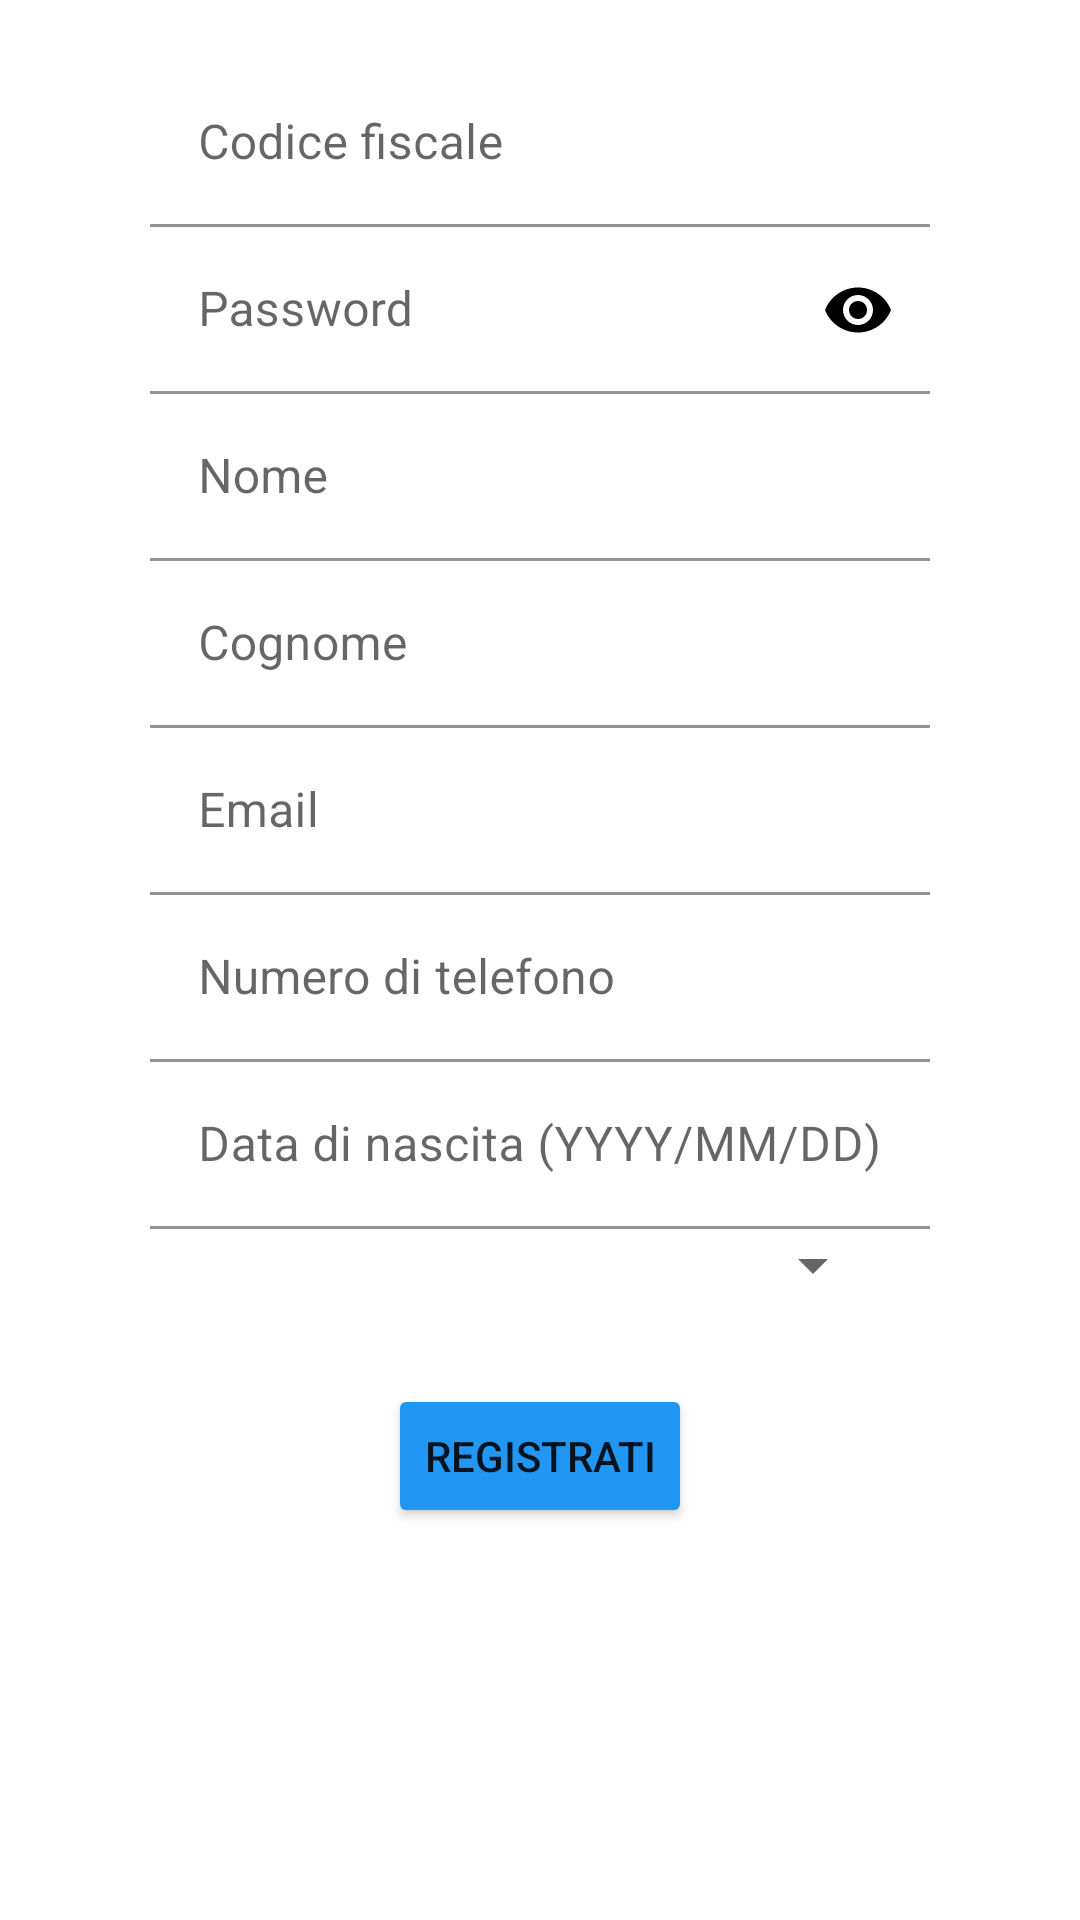

Layout XML and referenced resources for this Android screen:
<!-- AndroidManifest.xml: application theme Theme.Centro_oculistico -->
<!-- res/layout/fragment_sign_in.xml -->
<?xml version="1.0" encoding="utf-8"?>
<androidx.constraintlayout.widget.ConstraintLayout xmlns:android="http://schemas.android.com/apk/res/android"
    xmlns:app="http://schemas.android.com/apk/res-auto"
    xmlns:tools="http://schemas.android.com/tools"
    android:layout_width="match_parent"
    android:layout_height="match_parent">


    <LinearLayout
        android:id="@+id/LinearInfo"
        android:layout_width="match_parent"
        android:layout_height="wrap_content"
        android:layout_gravity="center_vertical"
        android:orientation="vertical"

        app:layout_constraintEnd_toEndOf="parent"
        app:layout_constraintStart_toStartOf="parent"
        app:layout_constraintTop_toTopOf="parent">


        <com.google.android.material.textfield.TextInputLayout
            android:layout_width="fill_parent"
            android:layout_height="wrap_content">

            <com.google.android.material.textfield.TextInputEditText
                android:id="@+id/cdf"
                android:layout_width="fill_parent"
                android:layout_height="wrap_content"
                android:layout_marginLeft="50dp"
                android:layout_marginTop="20dp"
                android:layout_marginRight="50dp"
                android:background="@color/white"
                android:hint="Codice fiscale"
                android:inputType="text" />
        </com.google.android.material.textfield.TextInputLayout>

        <com.google.android.material.textfield.TextInputLayout
            android:id="@+id/txtInLayoutRegPassword"
            android:layout_width="fill_parent"
            android:layout_height="wrap_content"
            app:passwordToggleEnabled="true"
            app:passwordToggleTint="@color/black">

            <com.google.android.material.textfield.TextInputEditText
                android:id="@+id/reg_password"
                android:layout_width="fill_parent"
                android:layout_height="wrap_content"
                android:layout_marginLeft="50dp"
                android:layout_marginRight="50dp"
                android:background="@color/white"
                android:hint="Password"
                android:inputType="textPassword" />
        </com.google.android.material.textfield.TextInputLayout>

        <com.google.android.material.textfield.TextInputLayout
            android:layout_width="fill_parent"
            android:layout_height="wrap_content">

            <com.google.android.material.textfield.TextInputEditText
                android:id="@+id/name"
                android:layout_width="fill_parent"
                android:layout_height="wrap_content"
                android:layout_marginLeft="50dp"
                android:layout_marginRight="50dp"
                android:background="@color/white"
                android:hint="Nome"
                android:inputType="text" />
        </com.google.android.material.textfield.TextInputLayout>

        <com.google.android.material.textfield.TextInputLayout
            android:layout_width="fill_parent"
            android:layout_height="wrap_content">

            <com.google.android.material.textfield.TextInputEditText
                android:id="@+id/surname"
                android:layout_width="fill_parent"
                android:layout_height="wrap_content"
                android:layout_marginLeft="50dp"
                android:layout_marginRight="50dp"
                android:background="@color/white"
                android:hint="Cognome"
                android:inputType="text" />
        </com.google.android.material.textfield.TextInputLayout>

        <com.google.android.material.textfield.TextInputLayout
            android:layout_width="fill_parent"
            android:layout_height="wrap_content">

            <com.google.android.material.textfield.TextInputEditText
                android:id="@+id/email"
                android:layout_width="fill_parent"
                android:layout_height="wrap_content"
                android:layout_marginLeft="50dp"
                android:layout_marginRight="50dp"
                android:background="@color/white"
                android:hint="Email"
                android:inputType="textEmailAddress" />
        </com.google.android.material.textfield.TextInputLayout>

        <com.google.android.material.textfield.TextInputLayout
            android:layout_width="fill_parent"
            android:layout_height="wrap_content">

            <com.google.android.material.textfield.TextInputEditText
                android:id="@+id/phoneNumber"
                android:layout_width="fill_parent"
                android:layout_height="wrap_content"
                android:layout_marginLeft="50.0dip"
                android:layout_marginRight="50.0dip"
                android:background="@color/white"
                android:hint="Numero di telefono"
                android:inputType="number" />
        </com.google.android.material.textfield.TextInputLayout>

        <com.google.android.material.textfield.TextInputLayout
            android:layout_width="fill_parent"
            android:layout_height="wrap_content">

            <com.google.android.material.textfield.TextInputEditText
                android:id="@+id/dateOfBirth"
                android:layout_width="fill_parent"
                android:layout_height="wrap_content"
                android:layout_marginLeft="50.0dip"
                android:layout_marginRight="50.0dip"
                android:background="@color/white"
                android:hint="Data di nascita (YYYY/MM/DD)"
                android:inputType="date" />
        </com.google.android.material.textfield.TextInputLayout>

        <com.google.android.material.textfield.TextInputLayout
            android:layout_width="fill_parent"
            android:layout_height="fill_parent">


            <androidx.constraintlayout.widget.ConstraintLayout
                android:layout_width="match_parent"
                android:layout_height="match_parent">

                <Spinner
                    android:id="@+id/spinner"
                    android:layout_width="150dp"
                    android:layout_height="wrap_content"
                    android:layout_marginEnd="65dp"
                    android:layout_marginRight="65dp"
                    android:layout_weight="1"
                    android:hint="Sesso"
                    app:layout_constraintEnd_toEndOf="parent"
                    app:layout_constraintTop_toTopOf="parent" />

                <TextView
                    android:id="@+id/textView6"
                    android:layout_width="wrap_content"
                    android:layout_height="wrap_content"
                    android:layout_marginStart="110dp"
                    android:layout_marginLeft="110dp"
                    android:layout_marginEnd="85dp"
                    android:layout_marginRight="85dp"
                    android:layout_marginBottom="5dp"
                    android:text="Sesso"
                    android:textSize="16sp"
                    app:layout_constraintBottom_toBottomOf="parent"
                    app:layout_constraintEnd_toStartOf="@+id/spinner"
                    app:layout_constraintStart_toStartOf="parent" />
            </androidx.constraintlayout.widget.ConstraintLayout>
        </com.google.android.material.textfield.TextInputLayout>

        <Button
            android:id="@+id/reg_register"
            android:layout_width="wrap_content"
            android:layout_height="wrap_content"
            android:layout_gravity="center_horizontal"
            android:layout_marginTop="25dp"
            android:layout_marginBottom="25dp"
            android:text="registrati"
            app:backgroundTint="#2196F3" />

    </LinearLayout>
</androidx.constraintlayout.widget.ConstraintLayout>
<!-- resources referenced by this layout -->
<resources>
  <color name="black">#FF000000</color>
  <color name="white">#FFFFFFFF</color>
  <style name="Theme.Centro_oculistico" parent="Theme.MaterialComponents.DayNight.DarkActionBar">
          
          <item name="colorPrimary">@color/teal_200</item>
          <item name="colorPrimaryVariant">@color/teal_200</item>
          <item name="colorOnPrimary">@color/white</item>
          
          <item name="colorSecondary">@color/teal_200</item>
          <item name="colorSecondaryVariant">@color/teal_700</item>
          <item name="colorOnSecondary">@color/black</item>
          
          <item name="android:statusBarColor" tools:targetApi="l">?attr/colorPrimaryVariant</item>
          
      </style>
  <color name="teal_200">#FF03DAC5</color>
  <color name="teal_700">#FF018786</color>
</resources>
